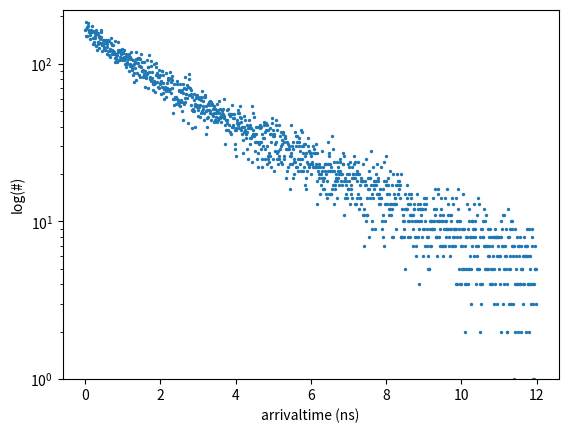
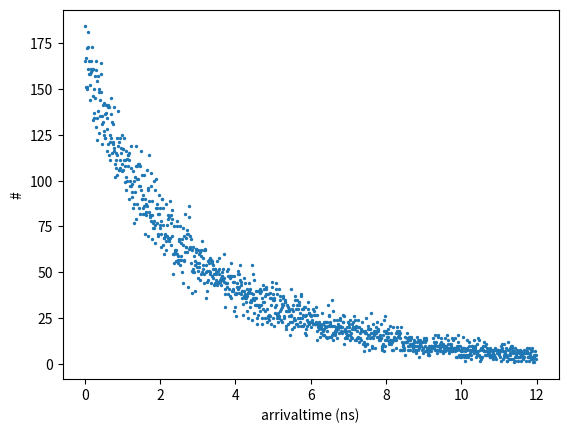
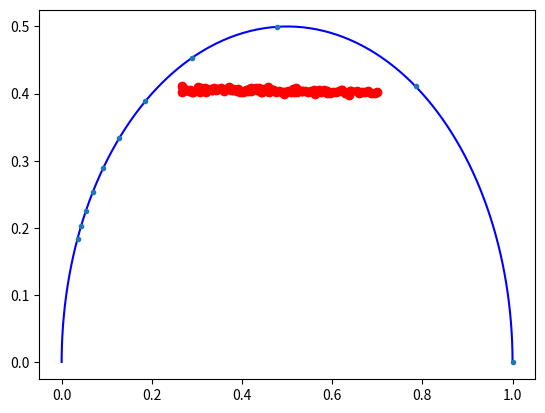

These charts were generated, in order, by the following Python code:
"""
A package for doing lifetime simulations. RH, 02-2021
"""
import logging
import numpy as np
import matplotlib.pyplot as plt


class PhasorPlot:
    """
    Displays a phasorplot: draw hemicircle with ns markings as defined 
    in lifetimes (np.array), and x/y data in red using PhasorPlot.plot(x_coords, y_coords)
    """

    def __init__(self, omega, lifetimes=None, lifetimeline=None):
        if lifetimes is None:
            self.lifetimes = np.array([0])
        else:
            self.lifetimes = lifetimes
        self.omega = omega
        self.lifetimeline = lifetimeline

    def plot(self, x, y):
        """

        :return:
        """
        phase = np.arange(0, np.pi, 0.01) #draw the hemicircle
        x_circ = .5 + .5 * np.cos(phase)
        y_circ = .5 * np.sin(phase)
        plt.plot(x_circ, y_circ, 'b-')
        plt.plot(x, y, 'ro')            #draw the data points
        x = 1 / ((self.lifetimes * self.omega) ** 2 + 1)
        y = x * (self.lifetimes * self.omega)
        plt.plot(x, y, '.')             #draw the ns markers on hemicircle
        if self.lifetimeline is not None:       #<<<<<<<<<<<<<<< I HAVE NO FAINT IDEA what this is supposed to do. 
            xline = 1 / ((self.lifetimeline * self.omega) ** 2 + 1)
            yline = xline * (self.lifetimeline * self.omega)
            plt.plot(xline, yline, 'k-')


class SimFalcon:
    """
    This generates a falcon-style decaying plot based on input photons and plotting parameters
    SimFalcon needs inputs: array with simulated photons, nrOfBins in the exp curve, 
    longest lifetime in the plot, and harmonic(integer 1, 2, 3 etc). Increase the harmonic
    to shift phases anti-clockwise
    """

    def __init__(self, photons, binwidth=0.01, histogramstop=12, harmonic=1):
        self.binwidth = binwidth
        self.histogramstop = histogramstop
        self.harmonic = harmonic
        self.photons = photons

    def __str__(self):
        mystring = f'SimFalcon with {len(self.photons)} photons.'
        return mystring

    def showhistogram(self):
        """
        plots the decaycurve on a lin-lin scale to visualize the generated data
        :return:
        """
        hist, bincenters = self._gethistogram()
        plt.scatter(bincenters, hist, s=2)
        plt.xlabel('arrivaltime (ns)')
        plt.ylabel("#")
        
    def showloghistogram(self):
        """
        plots the decaycurve on a log-lin scale to visualize the generated data
        :return:
        """
        hist, bincenters = self._gethistogram()
        plt.scatter(bincenters, hist, s=2)
        plt.yscale('log')
        plt.ylim([1, 1.2*hist.max()])
        plt.ylabel("log(#)")
        plt.xlabel('arrivaltime (ns)')

    def setphotons(self, photons):
        """
        Set photons, replacing original photons.  <<<<<<<<<<<<<<<@ROLF what do you mean with this?
        :param photons:
        :return:
        """
        self.photons = photons

    def twocomponentfit(self):
        """
        Not yet implemented
        :return:
        """
        return "Sorry, not yet implemented"

    def getphasorcoordinates(self):
        """
        use numpy fft to go from histograms to polar coordinates, as demoed by Rolf in the jptnb plots
        :return:
        """
        hist, bincenters = self._gethistogram()
        res_fft = np.fft.fft(hist / hist.sum())
        y_ph = -np.imag(res_fft[self.harmonic])
        x_ph = np.real(res_fft[self.harmonic])
        return x_ph, y_ph

    def getomega(self):
        """
        Get the angular frequency omega, based on histogramstop (=max range of decay curve)
        This scales the phasor plot hemicircle
        :return:
        """
        return (2 * np.pi * self.harmonic) / self.histogramstop

    def showphasor(self, lifetimes=np.arange(0, 6, 1), lifetimeline=None):
        """
        >>>>>>>>>>>>>>>>>>>>>>>IF I AM CORRECT this method is not used anywhere!!!!
        It seems to do the same as class PhasorPlot                 <<<<<<<<<<<<<<<<<<<<<<<<<<<<<<<<<<<
        :return:
        """
        phase = np.arange(0, np.pi, 0.01)
        x_circ = .5 + .5 * np.cos(phase)
        y_circ = .5 * np.sin(phase)
        plt.plot(x_circ, y_circ, 'b-')
        x, y = self.getphasorcoordinates()
        plt.plot(x, y, 'ro')
        omega = self.getomega()
        x = 1 / ((lifetimes * omega) ** 2 + 1)
        y = x * (lifetimes * omega)
        plt.plot(x, y, '.')
        if lifetimeline is not None:
            xline = 1 / ((lifetimeline * omega) ** 2 + 1)
            yline = xline * (lifetimeline * omega)
            plt.plot(xline, yline, 'k-')

    def _gethistogram(self):
        """
        uses the np.histogram method to compute a histogram from an array of photon arrival times
        and returns the bincenters as well as the amplitudes
        :return:
        """       
        binedges = np.arange(start=0, stop=self.histogramstop, step=self.binwidth)
        hist, binedges = np.histogram(self.photons, bins=binedges, density=False)
        bincenters = binedges[:-1] + np.diff(binedges) / 2
        return hist, bincenters



class SimSample:
    """
    Class to hold the Sample to Simulate
    Can have lifetimes and fractions
    """
    lifetimes_o = []  # Original lifetimes
    fractions_o = []  # Fractions in sample (mol)
    lifetimes = []  # Quenched lifetimes
    fractions = []  # Fractions in emission (photons)
    fractionnames = []
    N = 0  # Nr of lifetimes

    def __init__(self, lifetimes, fractions, fractionnames=None):
        if fractionnames is None:
            self.fractionnames = [str(i) for i, _ in enumerate(lifetimes)]
        elif len(fractionnames) != len(lifetimes):
            logging.error("length of lifetimenames and lifetimes must be equal")
            return
        else:
            self.fractionnames = fractionnames.copy()  #<<<<<<<<<<<<<<<<<<<<<<<<<<<<<<<<<<<ROLF waarom heb je hier overal .copy en in andere classes niet?
        if len(lifetimes) != len(fractions):
            logging.error("length of lifetimes and fractions must be equal")
            return
        self.lifetimes = lifetimes.copy()
        self.fractions = fractions.copy()
        self.lifetimes_o = lifetimes.copy()
        self.fractions_o = fractions.copy()

        self.N = len(lifetimes)
        self._normalize_fractions() #fractions can be entered as arb quantities and are normalized to 100% here

    def __str__(self):
        mystring = 'Sample contains the following lifetimes:'
        for i, lifetime in enumerate(self.lifetimes):
            mystring += f'\n  * {self.fractionnames[i]} : {lifetime:.2f}ns - ' \
                        f'{(self.fractions[i] * 100):.2f}% of photons'
        return mystring

    def generate_photons(self, number_of_photons=1e6, seed=None):
        """
        Generate photons based on the fractions and lifetimes.
        :param seed: seed for the random number generator
        :param number_of_photons:
        :return (photon arrival times, number of photons generated per lifetime)
        """
        rng = np.random.default_rng(seed=seed)
        npht = np.empty(len(self.fractions), dtype=np.uint64)
        print("npht---1: ",npht)                               #<<<<<<<<<<<<<<<<<<<<<< debugging  
        for i, fraction in enumerate(self.fractions):
            npht[i] = (int(fraction * number_of_photons)) #determine how many photons to simulate for each of the fractions
        npht[-1] = int(number_of_photons - npht[0:-1].sum()) #<<<<<WHAT IS HAPPENING HERE, Rolf??
        print("npht----2: ",npht)                                #<<<<<<<<<<<<<<<<<<<<<< debugging
        pht = np.empty(int(number_of_photons), dtype=np.float64)
        ptr = npht.cumsum()
        ptr = np.insert(ptr, 0, 0)
        for i, lifetime in enumerate(self.lifetimes):
            pht[ptr[i]:ptr[i + 1]] = rng.exponential(scale=lifetime, size=npht[i])
        return pht, npht
        #in the end, you generate 4 exp decays, calculate what fractions of photons goes in each, 
        #and then simulate them with rng.exponential(Tau, size) and add them together, right?

    def set_fraction(self, fractions, quenching=None):
        """
        Normalize the fractions to 1 if quenching=none, else calculate quenching
        :param fractions:
        :param quenching:
        :return:
        """
        self.fractions_o = fractions
        if quenching is None:
            self.fractions = fractions
            self._normalize_fractions()
        else:
            self.set_quenching(quenching)

    def set_quenching(self, quenching):
        """
        Change lifetime and fraction using a quenching vector
        :param quenching:
        :return:
        """
        if len(quenching) != self.N:
            logging.error("quenching vector was not equal to the number of lifetimes")
            return
        for i, quence in enumerate(quenching):
            self.fractions[i] = self.fractions_o[i] * (1 - quence)
            self.lifetimes[i] = self.lifetimes_o[i] * (1 - quence)
        self._normalize_fractions()

    def _normalize_fractions(self):
        total = 0
        for fraction in self.fractions:
            total += fraction

        for i, fraction in enumerate(self.fractions):
            self.fractions[i] = fraction / total
            
#---------------------------------------------<<<<<<< start of model: EPAC sensors
lifetimes = [3.6, 1.8, 6.0, 1.0]
fractions = [50, 40, 10, 5]
fractionnames = ['Epac bound', 'Epac unbound', 'AF long', 'AF short']
simSample = SimSample(lifetimes, fractions, fractionnames)
print(simSample)

qv = [0.02, 0.425,0, 0] #this is used to calculate the dye brightness when quenched by FRET
simSample.set_quenching(qv)
print(simSample)

fraction = np.linspace(0,100,101) # fraction is in %, i.e. 0-100
simFalcon = SimFalcon([0])
x_coords = []
y_coords = []


for f in fraction:
    fractions = [f, 100-f, 10, 10]
    simSample.set_fraction(fractions, qv)
    photons,n_photons_per_Tau = simSample.generate_photons(5e4)
    simFalcon.setphotons(photons)
    x,y = simFalcon.getphasorcoordinates()
    x_coords.append(x)
    y_coords.append(y)

simFalcon.showloghistogram() #data are based on the last run of the fraction iteration loop
plt.show()
simFalcon.showhistogram()
plt.show()

Omega=simFalcon.getomega()
phasorPlot = PhasorPlot(Omega, np.linspace(0,10,11), lifetimeline=None)
phasorPlot.plot(x_coords,y_coords)
